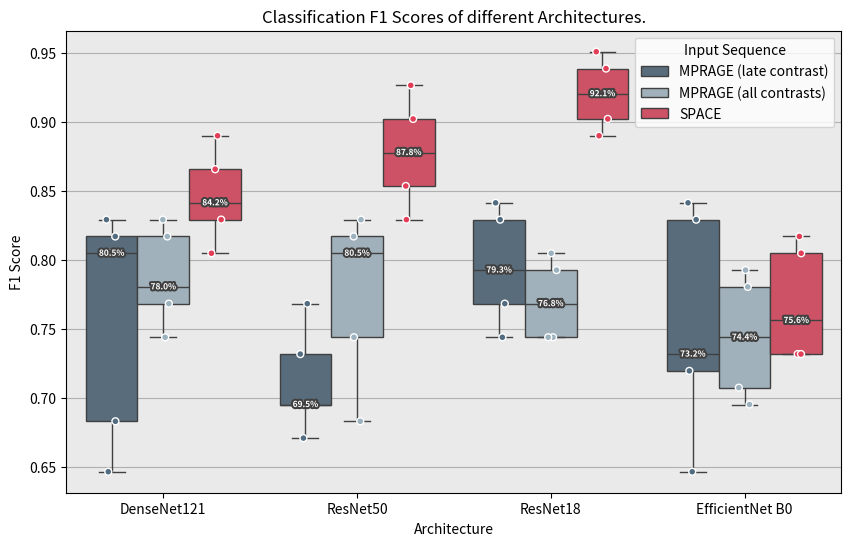

Recreate this plot in Python.
import matplotlib.pyplot as plt
import pandas as pd
import numpy as np
import seaborn as sns
import matplotlib.patheffects as path_effects


def add_median_labels(ax: plt.Axes, fmt: str = ".1f", y_offset: float = 0, fontscale: float = 1) -> None:
    """Add text labels to the median lines of a seaborn boxplot.

    Args:
        ax: plt.Axes, e.g. the return value of sns.boxplot()
        fmt: format string for the median value
    """
    lines = ax.get_lines()
    boxes = [c for c in ax.get_children() if "Patch" in str(c)]
    lines_per_box = len(lines) // len(boxes)
    for median in lines[4::lines_per_box]:
        x, y = (data.mean() for data in median.get_data())
        # choose value depending on horizontal or vertical plot orientation
        value = x if len(set(median.get_xdata())) == 1 else y
        text = ax.text(
            x,
            y + y_offset,
            f"{value:{fmt}}",
            ha="center",
            va="center",
            fontweight="bold",
            color="white",
            fontsize=12 * fontscale,
        )
        # create median-colored border around white text for contrast
        text.set_path_effects(
            [
                path_effects.Stroke(linewidth=3, foreground=median.get_color()),
                path_effects.Normal(),
            ]
        )


f1_scores = {
    "mprage": {
        "3d_densenet": [0.8171, 0.6829, 0.8049, 0.6463, 0.8293],
        "3d_resnet_50": [0.7317, 0.6707, 0.6951, 0.6951, 0.7683],
        "3d_resnet_18": [0.8415, 0.7439, 0.7927, 0.7683, 0.8293],
        "3d_efficientnet_b0": [0.6463, 0.7195, 0.8415, 0.7317, 0.8293],
    },
    "space": {
        "3d_densenet": [0.8293, 0.8415, 0.8659, 0.8902, 0.8049],
        "3d_resnet_50": [0.9268, 0.8780, 0.8293, 0.8537, 0.9024],
        "3d_resnet_18": [0.9390, 0.9024, 0.8902, 0.9512, 0.9207],
        "3d_efficientnet_b0": [0.7561, 0.7317, 0.7317, 0.8171, 0.8049],
    },
    "mprage_3_in": {
        "3d_densenet": [0.7805, 0.7683, 0.7439, 0.8171, 0.8293],
        "3d_resnet_50": [0.8171, 0.8049, 0.8293, 0.7439, 0.6829],
        "3d_resnet_18": [0.7439, 0.8049, 0.7439, 0.7683, 0.7927],
        "3d_efficientnet_b0": [0.7805, 0.7073, 0.6951, 0.7927, 0.7439],
    },
}

architecture_mapping = {
    "3d_densenet": "DenseNet121",
    "3d_resnet_50": "ResNet50",
    "3d_resnet_18": "ResNet18",
    "3d_efficientnet_b0": "EfficientNet B0",
}

input_data_mapping = {
    "mprage": "MPRAGE (late contrast)",
    "space": "SPACE",
    "mprage_3_in": "MPRAGE (all contrasts)",
}


def load_f1_scores_as_df():
    df = pd.DataFrame.from_dict(f1_scores)
    df["Architecture"] = df.index
    df["Architecture"] = df["Architecture"].replace(architecture_mapping)
    df = df.explode(["mprage", "space", "mprage_3_in"])
    df.rename(
        columns=input_data_mapping,
        inplace=True,
    )
    df = pd.melt(df, id_vars=["Architecture"], var_name="Sequence", value_name="F1 Score")
    desired_order = ["MPRAGE (late contrast)", "MPRAGE (all contrasts)", "SPACE"]
    df["Sequence"] = pd.Categorical(df["Sequence"], desired_order, ordered=True)

    return df


if __name__ == "__main__":
    # Plot the results
    pd_df = load_f1_scores_as_df()
    plt.figure(figsize=(10, 6))
    palette = ["#526D82", "#9DB2BF", "#E23E57"]
    ax = sns.boxplot(data=pd_df, x="Architecture", y="F1 Score", hue="Sequence", palette=palette)
    sns.stripplot(
        data=pd_df,
        x="Architecture",
        y="F1 Score",
        hue="Sequence",
        palette=palette,
        dodge=True,
        linewidth=1,
        jitter=True,
        marker="o",
        alpha=1,
        legend=False,
        edgecolor="white",
    )
    ax.set_facecolor("#eaeaea")
    # Add annotations for the median values
    ax.legend(title="Input Sequence")
    add_median_labels(ax, fmt=".1%", y_offset=0, fontscale=0.5)
    plt.title("Classification F1 Scores of different Architectures.")
    plt.grid(axis="y")
    plt.savefig("architecture_wise_performance.pdf")
    plt.savefig("architecture_wise_performance.png", dpi=300)
    plt.close()

    print(0)
